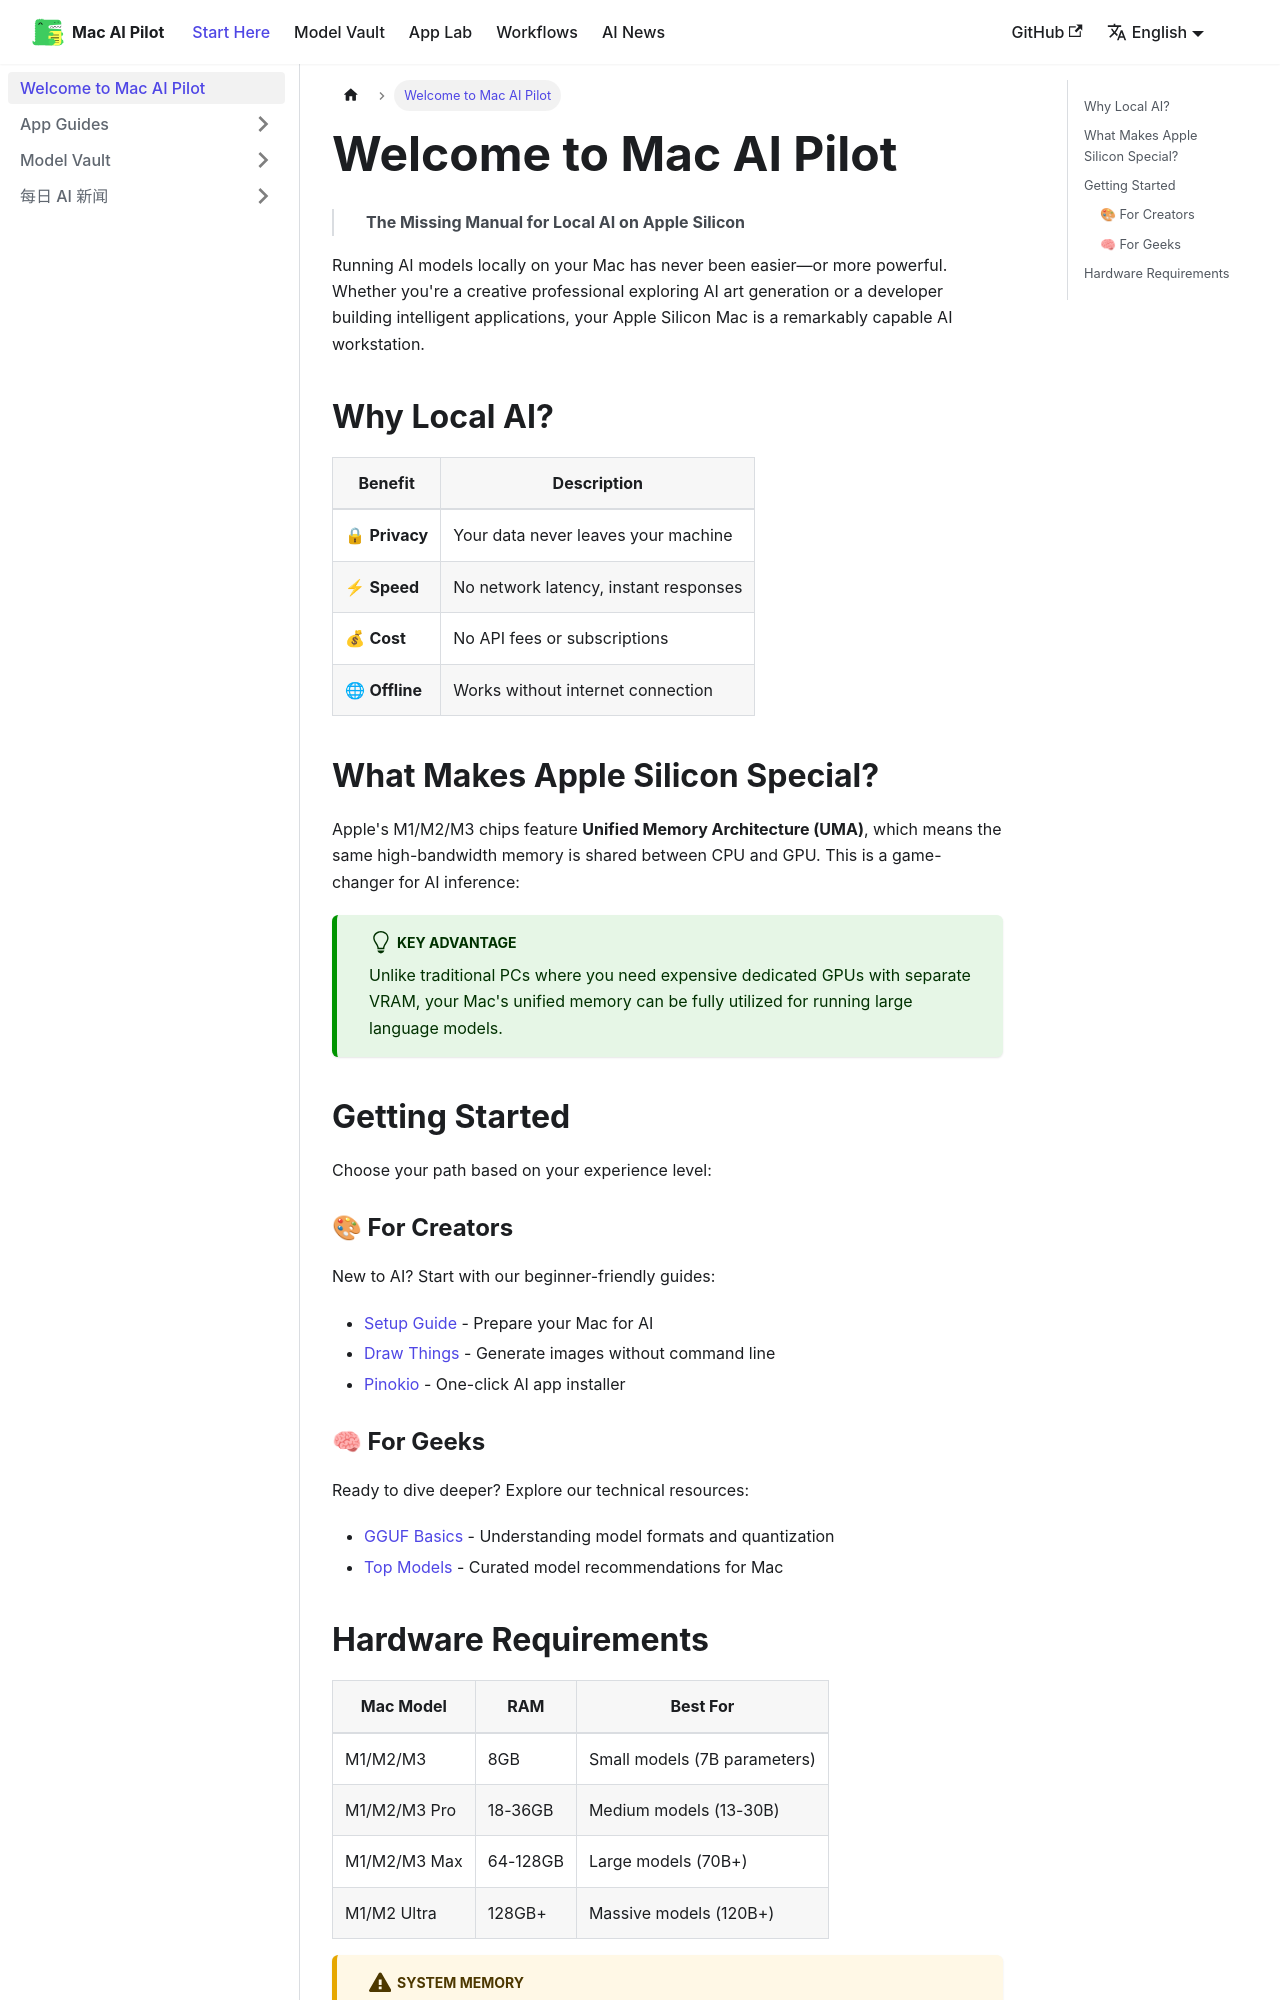

repository: ETpkAI/mac-ai-hub · page: docs/intro/index.html · generator: docusaurus

---
sidebar_position: 1
---

# Welcome to Mac AI Pilot

> **The Missing Manual for Local AI on Apple Silicon**

Running AI models locally on your Mac has never been easier—or more powerful. Whether you're a creative professional exploring AI art generation or a developer building intelligent applications, your Apple Silicon Mac is a remarkably capable AI workstation.

## Why Local AI?

| Benefit | Description |
|---------|-------------|
| 🔒 **Privacy** | Your data never leaves your machine |
| ⚡ **Speed** | No network latency, instant responses |
| 💰 **Cost** | No API fees or subscriptions |
| 🌐 **Offline** | Works without internet connection |

## What Makes Apple Silicon Special?

Apple's M1/M2/M3 chips feature **Unified Memory Architecture (UMA)**, which means the same high-bandwidth memory is shared between CPU and GPU. This is a game-changer for AI inference:

:::tip Key Advantage
Unlike traditional PCs where you need expensive dedicated GPUs with separate VRAM, your Mac's unified memory can be fully utilized for running large language models.
:::

## Getting Started

Choose your path based on your experience level:

### 🎨 For Creators
New to AI? Start with our beginner-friendly guides:
- [Setup Guide](/docs/apps/setup-guide) - Prepare your Mac for AI
- [Draw Things](/docs/apps/draw-things) - Generate images without command line
- [Pinokio](/docs/apps/pinokio) - One-click AI app installer

### 🧠 For Geeks  
Ready to dive deeper? Explore our technical resources:
- [GGUF Basics](/docs/models/gguf-basics) - Understanding model formats and quantization
- [Top Models](/docs/models/top-models) - Curated model recommendations for Mac
